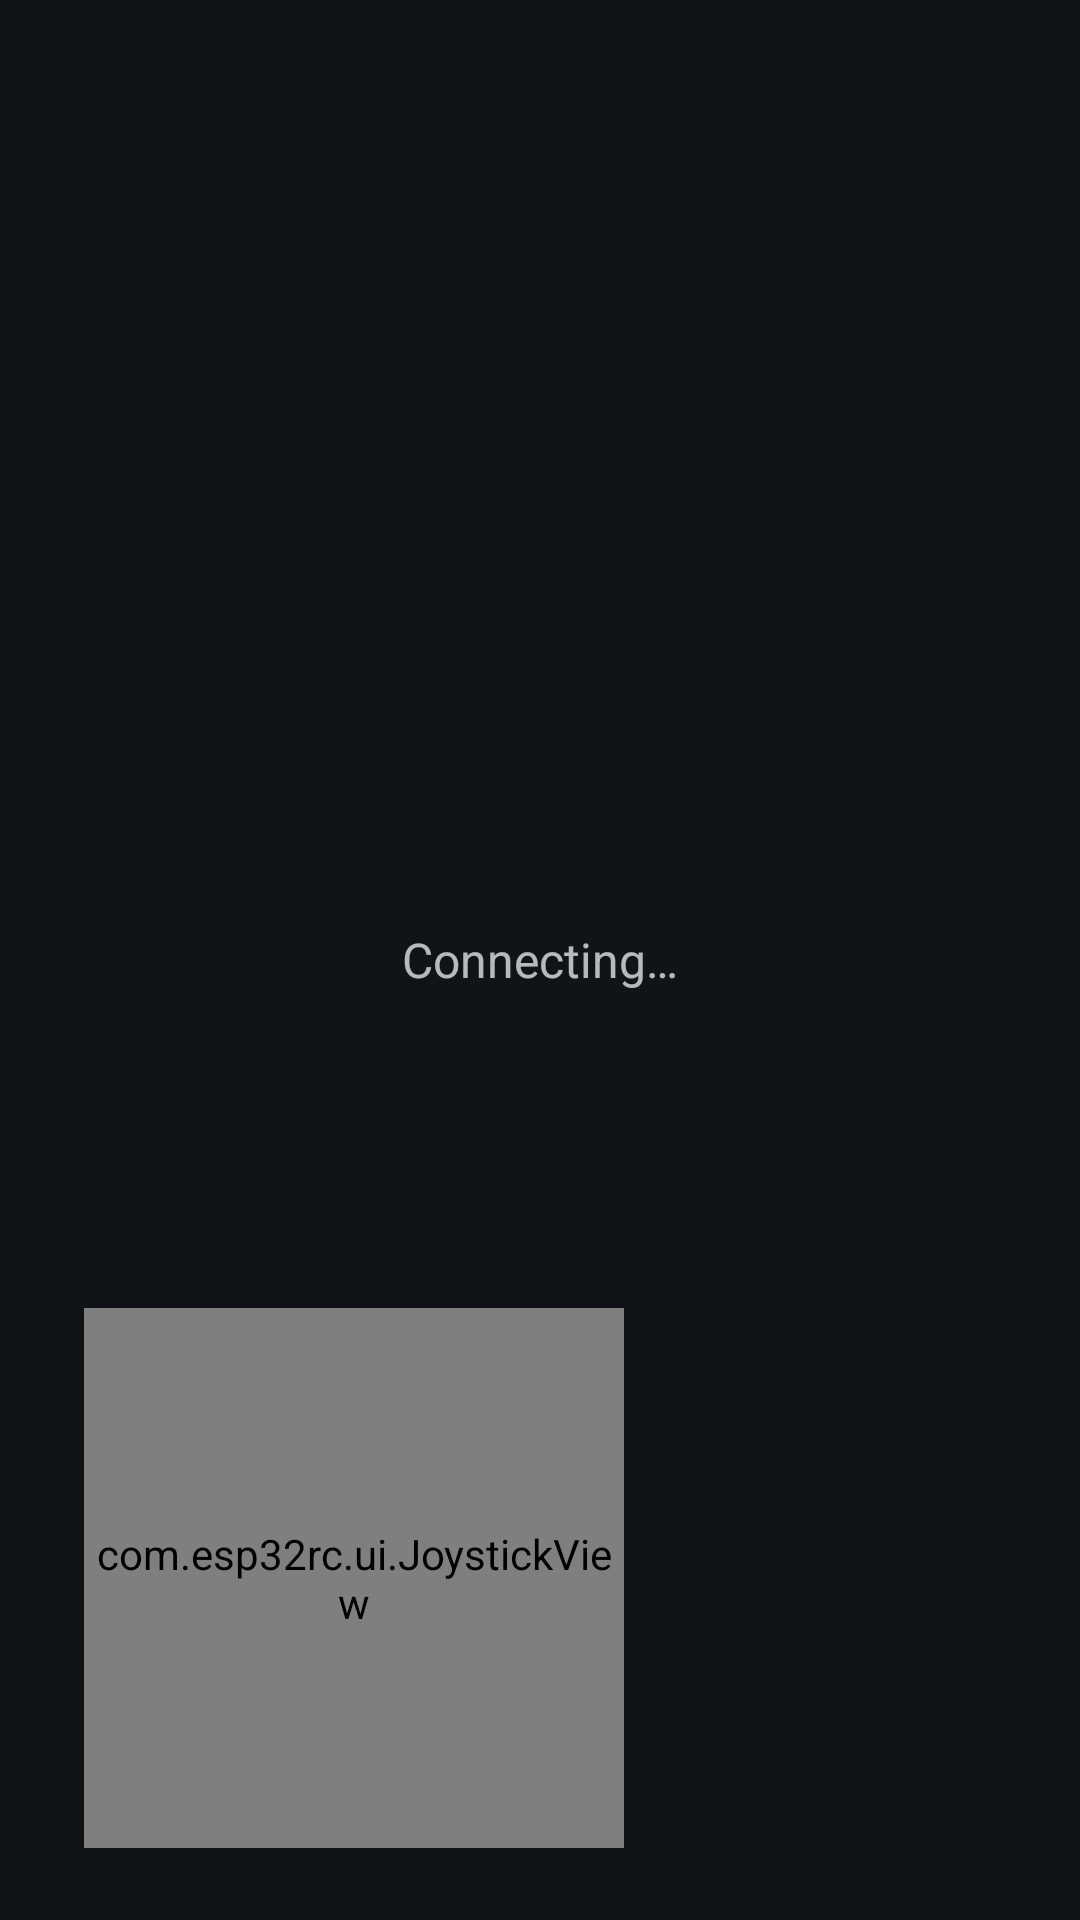

Write the Android layout XML for this screen, with the resource values it uses.
<!-- AndroidManifest.xml: activity theme Theme.Esp32Rc.Fullscreen -->
<!-- res/layout/activity_control.xml -->
<?xml version="1.0" encoding="utf-8"?>
<FrameLayout xmlns:android="http://schemas.android.com/apk/res/android"
    android:layout_width="match_parent"
    android:layout_height="match_parent"
    android:background="@color/background"
    android:keepScreenOn="true">

    <ImageView
        android:id="@+id/videoView"
        android:layout_width="match_parent"
        android:layout_height="match_parent"
        android:scaleType="fitCenter"
        android:contentDescription="@null" />

    <TextView
        android:id="@+id/statusText"
        android:layout_width="wrap_content"
        android:layout_height="wrap_content"
        android:layout_gravity="center"
        android:text="@string/status_connecting"
        android:textColor="@color/status_text"
        android:textSize="16sp" />

    <com.esp32rc.ui.JoystickView
        android:id="@+id/joystick"
        android:layout_width="180dp"
        android:layout_height="180dp"
        android:layout_gravity="start|bottom"
        android:layout_marginStart="28dp"
        android:layout_marginBottom="24dp" />

</FrameLayout>
<!-- resources referenced by this layout -->
<resources>
  <color name="background">#FF101418</color>
  <color name="status_text">#B3FFFFFF</color>
  <string name="status_connecting">Connecting…</string>
  <style name="Theme.Esp32Rc.Fullscreen">
          <item name="android:windowFullscreen">true</item>
          <item name="android:windowLayoutInDisplayCutoutMode">shortEdges</item>
      </style>
</resources>
